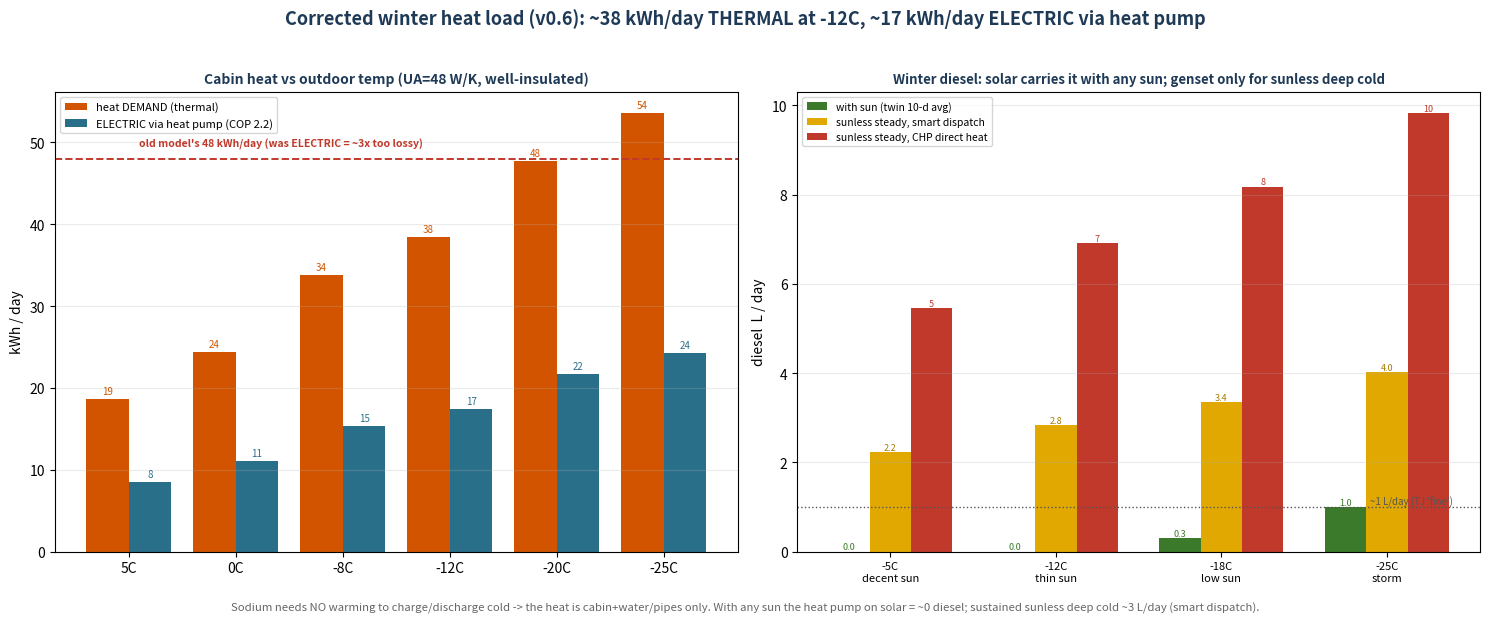

Python code for this plot: (Note: this script raises an exception after producing the figure.)
import matplotlib
matplotlib.use("Agg")
import matplotlib.pyplot as plt
import numpy as np
TXT="#1f3a56"
UA=48.5; COP=2.2; Tset=21
fig,(ax1,ax2)=plt.subplots(1,2,figsize=(15,6.2))
fig.suptitle("Corrected winter heat load (v0.6): ~38 kWh/day THERMAL at -12C, ~17 kWh/day ELECTRIC via heat pump",
             fontsize=13,fontweight="bold",color=TXT)

# left: heat demand vs temp (thermal vs electric)
T=np.array([5,0,-8,-12,-20,-25])
dT=Tset-T
heat=UA*dT/1000*24
elec=heat/COP
x=np.arange(len(T))
ax1.bar(x-0.2,heat,0.4,label="heat DEMAND (thermal)",color="#d35400")
ax1.bar(x+0.2,elec,0.4,label="ELECTRIC via heat pump (COP 2.2)",color="#2a6f8a")
ax1.axhline(48,ls="--",color="#c0392b",lw=1.4)
ax1.text(0.1,49.5,"old model's 48 kWh/day (was ELECTRIC = ~3x too lossy)",fontsize=7.5,color="#c0392b",fontweight="bold")
ax1.set_xticks(x); ax1.set_xticklabels([f"{t}C" for t in T])
ax1.set_ylabel("kWh / day"); ax1.set_title("Cabin heat vs outdoor temp (UA=48 W/K, well-insulated)",fontsize=10,color=TXT,fontweight="bold")
ax1.legend(fontsize=8); ax1.grid(alpha=0.25,axis="y")
for xi,h,e in zip(x,heat,elec):
    ax1.text(xi-0.2,h+0.6,f"{h:.0f}",ha="center",fontsize=7,color="#d35400")
    ax1.text(xi+0.2,e+0.6,f"{e:.0f}",ha="center",fontsize=7,color="#2a6f8a")

# right: winter diesel - with sun (twin) vs sunless steady (smart dispatch ~heat/13, pure-CHP-heat ~heat/5.5)
names=["-5C\ndecent sun","-12C\nthin sun","-18C\nlow sun","-25C\nstorm"]
withsun=[0.0,0.0,0.3,1.0]                    # twin 10-day avg
heat_d=[30,38,45,54]
smart=[h/13.4 for h in heat_d]               # CHP elec->heat pump + capture waste heat
direct=[h/5.5 for h in heat_d]               # pure CHP direct heat (pessimistic)
x=np.arange(len(names))
ax2.bar(x-0.25,withsun,0.25,label="with sun (twin 10-d avg)",color="#3a7a2a")
ax2.bar(x,smart,0.25,label="sunless steady, smart dispatch",color="#e0a800")
ax2.bar(x+0.25,direct,0.25,label="sunless steady, CHP direct heat",color="#c0392b")
ax2.set_xticks(x); ax2.set_xticklabels(names,fontsize=8)
ax2.set_ylabel("diesel  L / day"); ax2.set_title("Winter diesel: solar carries it with any sun; genset only for sunless deep cold",fontsize=9.5,color=TXT,fontweight="bold")
ax2.legend(fontsize=7.5); ax2.grid(alpha=0.25,axis="y")
ax2.axhline(1.0,ls=":",color="#555",lw=1); ax2.text(3.4,1.05,"~1 L/day (TJ 'fine')",fontsize=7,color="#555",ha="right")
for xi,a,b,c in zip(x,withsun,smart,direct):
    ax2.text(xi-0.25,a+0.05,f"{a:.1f}",ha="center",fontsize=6.5,color="#3a7a2a")
    ax2.text(xi,b+0.05,f"{b:.1f}",ha="center",fontsize=6.5,color="#a67c00")
    ax2.text(xi+0.25,c+0.05,f"{c:.0f}",ha="center",fontsize=6.5,color="#c0392b")
fig.text(0.5,0.01,"Sodium needs NO warming to charge/discharge cold -> the heat is cabin+water/pipes only. With any sun the heat pump on solar = ~0 diesel; sustained sunless deep cold ~3 L/day (smart dispatch).",
         fontsize=8.2,ha="center",color="#666")
plt.tight_layout(rect=[0,0.03,1,0.96])
plt.savefig("../winter_heat_and_diesel_v0_6.png",dpi=150,bbox_inches="tight",facecolor="white")
print("saved")
